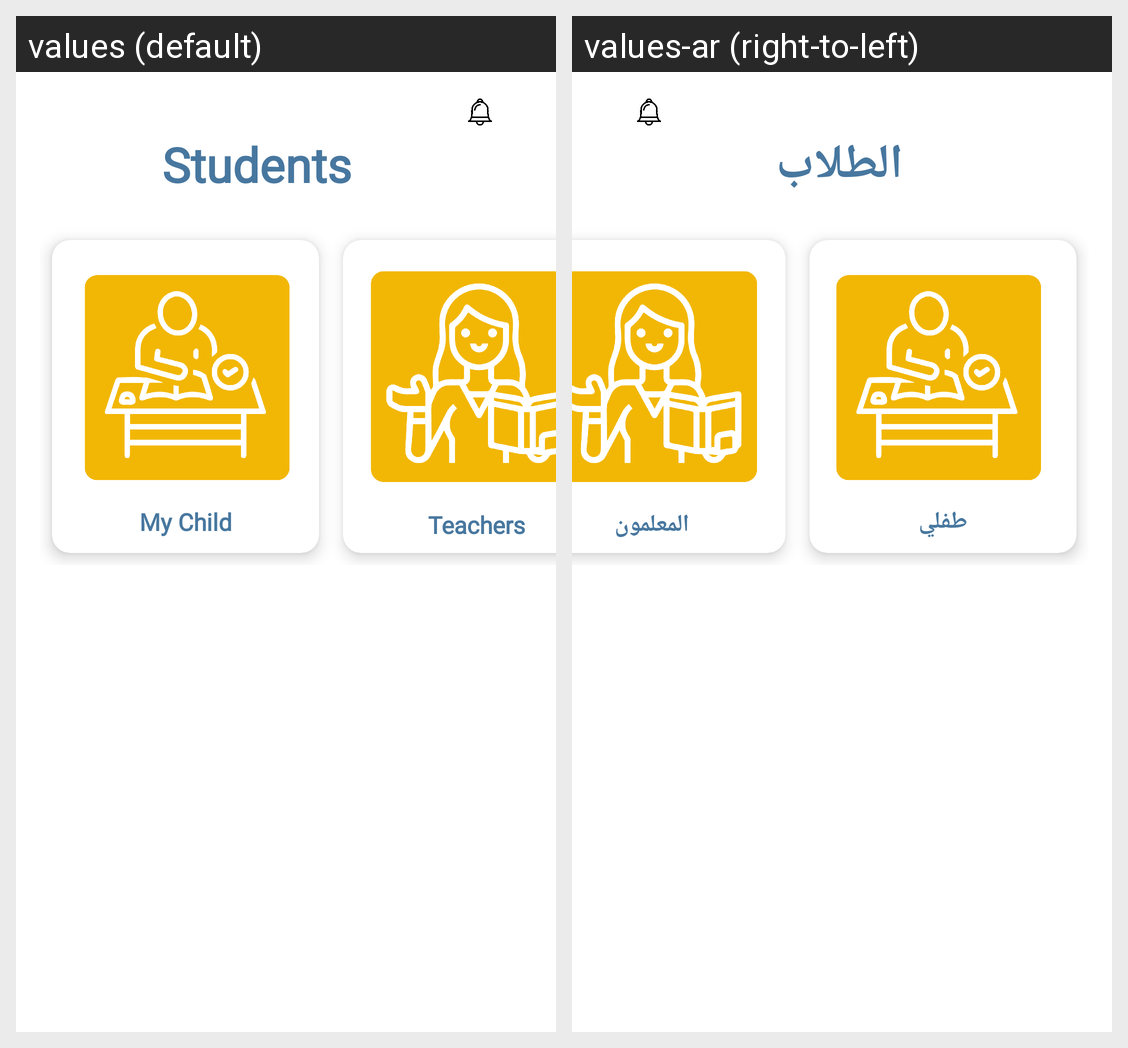

Translations of the strings shown on this Android screen, per locale in the grid:
Android screen res/layout/activity_students.xml rendered under 2 locales, left to right: values (default), values-ar (right-to-left). Device: Nexus 5 (rendered at 1080×1920; each locale shown at half size, 540×960, under a caption strip naming it); theme Theme.KinderKingdom.
Strings drawn on this screen, with the default value and each locale's value (text and hints the layout hard-codes, and strings that could not be matched under every locale, appear in the picture but are not listed):

students
  values: Students
  values-ar: الطلاب

MyChild
  values: My Child
  values-ar: طفلي

teachers
  values: Teachers
  values-ar: المعلمون
